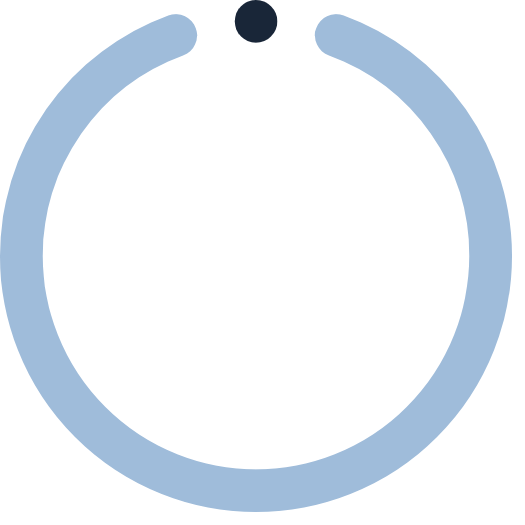
t = 0.00 s
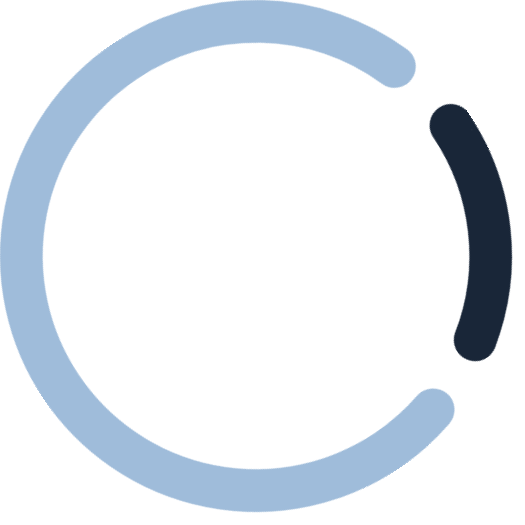
t = 0.31 s
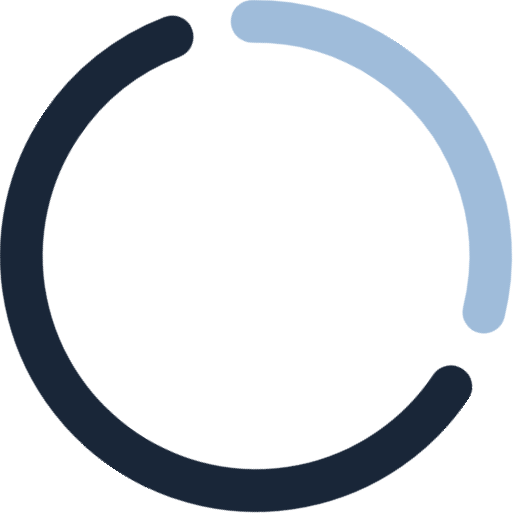
t = 0.69 s
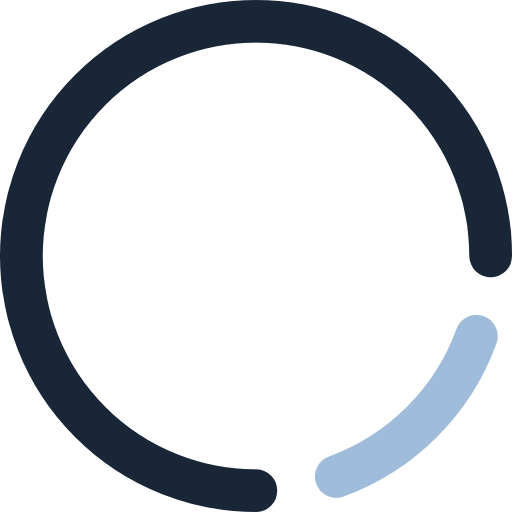
t = 1.00 s
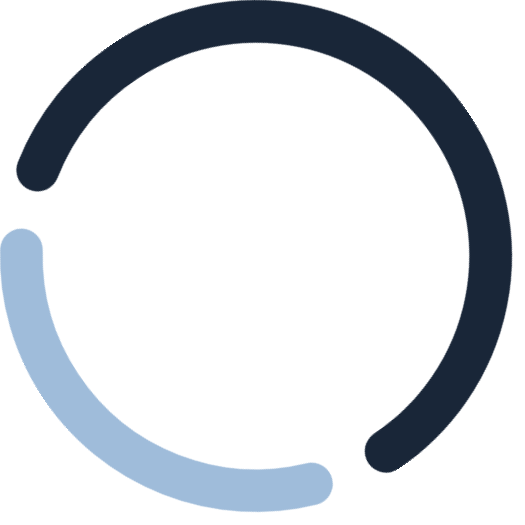
t = 1.31 s
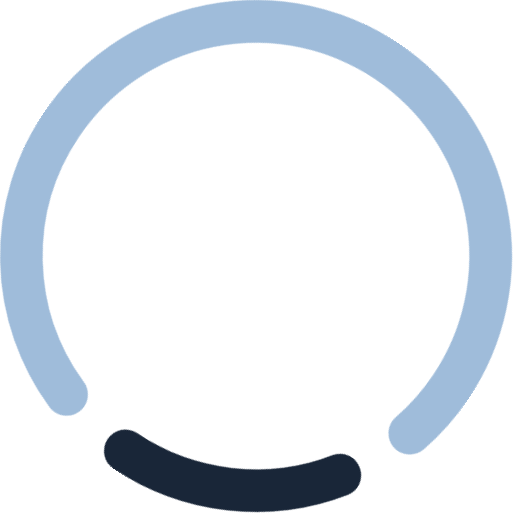
t = 1.69 s

The animated SVG that drew these frames (rendered in a browser with its animation timeline set to each time). Animation: 3 CSS @keyframes rules; one cycle of 2.00 s, repeats indefinitely.

<svg class="loader" viewBox="0 0 384 384" xmlns="http://www.w3.org/2000/svg">
    <style>
        /* Inspired by: m3.material.io/components/progress-indicators/overview */

        .loader {
            width: 48px;
            /* Subpixels get cut off */
            overflow: visible;
            transform: rotate(-90deg);
            transform-origin: center;

            --active: #192638;
            --track: #9fbcda;

            --duration: 8s;

            animation: spin 2s linear infinite;
        }

        @keyframes spin {
            0% {
                rotate: 0deg;
            }

            100% {
                rotate: 360deg;
            }
        }

        .active {
            stroke: var(--active);
            stroke-linecap: round;
            stroke-dashoffset: 360;
            animation: active-animation var(--duration) ease-in-out infinite;
        }

        @keyframes active-animation {
            0% {
                stroke-dasharray: 0 0 0 360 0 360;
            }

            12.5% {
                stroke-dasharray: 0 0 270 90 270 90;
            }

            25% {
                stroke-dasharray: 0 270 0 360 0 360;
            }

            37.5% {
                stroke-dasharray: 0 270 270 90 270 90;
            }

            50% {
                stroke-dasharray: 0 540 0 360 0 360;
            }

            50.001% {
                stroke-dasharray: 0 180 0 360 0 360;
            }

            62.5% {
                stroke-dasharray: 0 180 270 90 270 90;
            }

            75% {
                stroke-dasharray: 0 450 0 360 0 360;
            }

            87.5% {
                stroke-dasharray: 0 450 270 90 270 90;
            }

            87.501% {
                stroke-dasharray: 0 90 270 90 270 90;
            }

            100% {
                stroke-dasharray: 0 360 1 360 0 360;
            }
        }

        .track {
            stroke: var(--track);
            stroke-linecap: round;
            stroke-dashoffset: 360;
            animation: track-animation var(--duration) ease-in-out infinite;
        }

        @keyframes track-animation {
            0% {
                stroke-dasharray: 0 20 320 40 320 40;
            }

            12.5% {
                stroke-dasharray: 0 290 50 310 50 310;
            }

            25% {
                stroke-dasharray: 0 290 320 40 320 40;
            }

            37.5% {
                stroke-dasharray: 0 560 50 310 50 310;
            }

            37.501% {
                stroke-dasharray: 0 200 50 310 50 310;
            }

            50% {
                stroke-dasharray: 0 200 320 40 320 40;
            }

            62.5% {
                stroke-dasharray: 0 470 50 310 50 310;
            }

            62.501% {
                stroke-dasharray: 0 110 50 310 50 310;
            }

            75% {
                stroke-dasharray: 0 110 320 40 320 40;
            }

            87.5% {
                stroke-dasharray: 0 380 50 310 50 310;
            }

            100% {
                stroke-dasharray: 0 380 320 40 320 40;
            }
        }
    </style>
    <circle class="active" pathLength="360" fill="transparent" stroke-width="32" cx="192" cy="192" r="176"></circle>
    <circle class="track" pathLength="360" fill="transparent" stroke-width="32" cx="192" cy="192" r="176"></circle>
</svg>